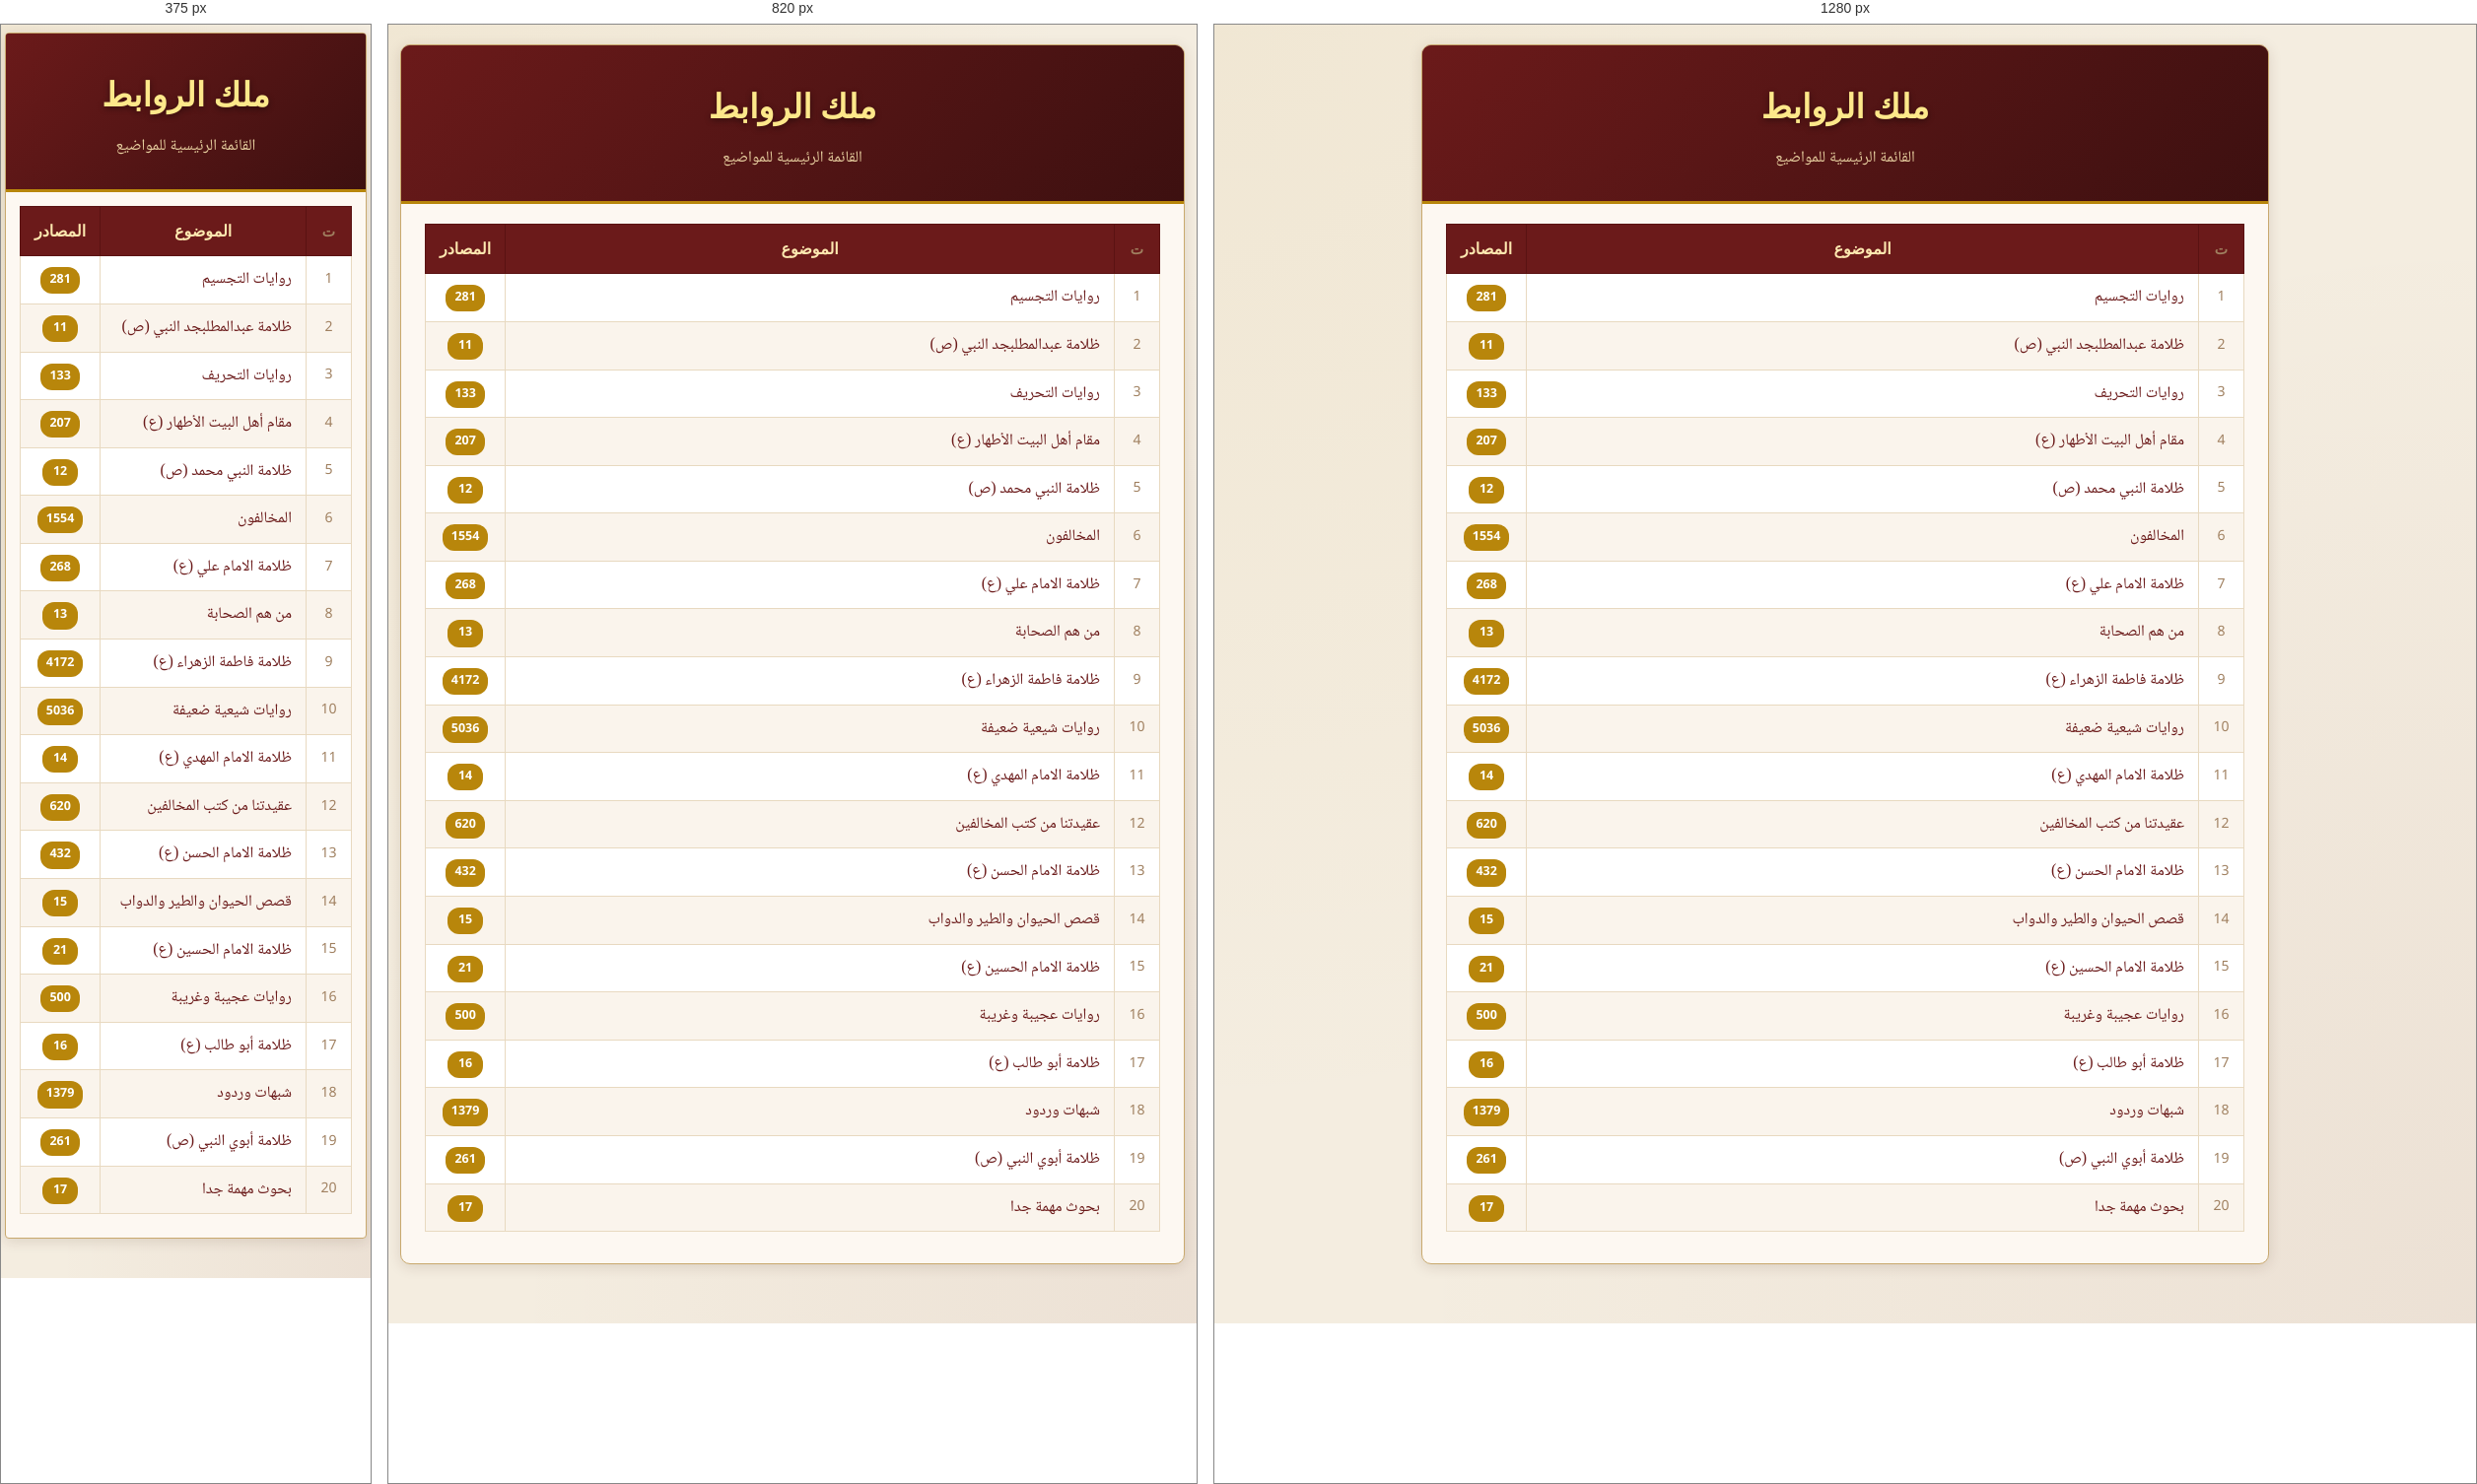
Rendered at 375 px, 820 px and 1280 px, left to right.

<!-- file: index.html -->
<!DOCTYPE html>
<html lang="ar" dir="rtl">
<head>
<meta charset="utf-8"/>
<meta name="viewport" content="width=device-width, initial-scale=1"/>
<title>القائمة الرئيسية</title>
<link href="modern.css" rel="stylesheet"/>
</head>
<body>
<div class="page-wrap">
<div class="site-header">
  <h1>ملك الروابط</h1>
  <div class="subtitle">القائمة الرئيسية للمواضيع</div>
</div>
<div class="menu-container">
<table class="menu-table">
<thead><tr><th class="col-num">ت</th><th class="col-topic">الموضوع</th><th class="col-count">المصادر</th></tr></thead>
<tbody>
<tr><td class="col-num">1</td><td class="col-topic"><a href="Tjseem/Main133.html">روايات التجسيم</a></td><td class="col-count"><span class="count-badge">281</span></td></tr>
<tr><td class="col-num">2</td><td class="col-topic"><a href="Abdulmtalib/Main117.html">ظلامة عبدالمطلبجد النبي (ص)</a></td><td class="col-count"><span class="count-badge">11</span></td></tr>
<tr><td class="col-num">3</td><td class="col-topic"><a href="Threef/Main132.html">روايات التحريف</a></td><td class="col-count"><span class="count-badge">133</span></td></tr>
<tr><td class="col-num">4</td><td class="col-topic"><a href="AhlAlBait/Main86.html">مقام أهل البيت الأطهار (ع)</a></td><td class="col-count"><span class="count-badge">207</span></td></tr>
<tr><td class="col-num">5</td><td class="col-topic"><a href="NabiMohd/Main130.html">ظلامة النبي محمد (ص)</a></td><td class="col-count"><span class="count-badge">12</span></td></tr>
<tr><td class="col-num">6</td><td class="col-topic"><a href="Mkhalfoon/Main129.html">المخالفون</a></td><td class="col-count"><span class="count-badge">1554</span></td></tr>
<tr><td class="col-num">7</td><td class="col-topic"><a href="ImamAli/Main125.html">ظلامة الامام علي (ع)</a></td><td class="col-count"><span class="count-badge">268</span></td></tr>
<tr><td class="col-num">8</td><td class="col-topic"><a href="Seerah/Main131.html">من هم الصحابة</a></td><td class="col-count"><span class="count-badge">13</span></td></tr>
<tr><td class="col-num">9</td><td class="col-topic"><a href="Fatima/Main123.html">ظلامة فاطمة الزهراء (ع)</a></td><td class="col-count"><span class="count-badge">4172</span></td></tr>
<tr><td class="col-num">10</td><td class="col-topic"><a href="Daeefa/Main26.html">روايات شيعية ضعيفة</a></td><td class="col-count"><span class="count-badge">5036</span></td></tr>
<tr><td class="col-num">11</td><td class="col-topic"><a href="ImamMahdi/Main128.html">ظلامة الامام المهدي (ع)</a></td><td class="col-count"><span class="count-badge">14</span></td></tr>
<tr><td class="col-num">12</td><td class="col-topic"><a href="Aqydatona/Main43.html">عقيدتنا من كتب المخالفين</a></td><td class="col-count"><span class="count-badge">620</span></td></tr>
<tr><td class="col-num">13</td><td class="col-topic"><a href="ImamHasan/Main126.html">ظلامة الامام الحسن (ع)</a></td><td class="col-count"><span class="count-badge">432</span></td></tr>
<tr><td class="col-num">14</td><td class="col-topic"><a href="Hywan/Main124.html">قصص الحيوان والطير والدواب</a></td><td class="col-count"><span class="count-badge">15</span></td></tr>
<tr><td class="col-num">15</td><td class="col-topic"><a href="ImamHussain/Main127.html">ظلامة الامام الحسين (ع)</a></td><td class="col-count"><span class="count-badge">21</span></td></tr>
<tr><td class="col-num">16</td><td class="col-topic"><a href="RAG/Main25.html">روايات عجيبة وغريبة</a></td><td class="col-count"><span class="count-badge">500</span></td></tr>
<tr><td class="col-num">17</td><td class="col-topic"><a href="Abutalib/Main115.html">ظلامة أبو طالب (ع)</a></td><td class="col-count"><span class="count-badge">16</span></td></tr>
<tr><td class="col-num">18</td><td class="col-topic"><a href="SwR/Main118.html">شبهات وردود</a></td><td class="col-count"><span class="count-badge">1379</span></td></tr>
<tr><td class="col-num">19</td><td class="col-topic"><a href="Abawalnabi/Main116.html">ظلامة أبوي النبي (ص)</a></td><td class="col-count"><span class="count-badge">261</span></td></tr>
<tr><td class="col-num">20</td><td class="col-topic"><a href="Bhooth/Main20.html">بحوث مهمة جدا</a></td><td class="col-count"><span class="count-badge">17</span></td></tr>
</tbody>
</table>
</div>

</div>
</body>
</html>

/* @media block from modern.css */
@media (max-width: 680px) {
  body { padding: 8px 4px 40px; }
  .page-wrap { border-radius: 4px; }
  .article-body, .menu-container { padding: 14px 14px 24px; }
  .page-title { padding: 18px 14px 14px; }
  .page-title h2 { font-size: 1.35rem; }
  .hadith-text { font-size: .97rem; }
  .scholar-name { font-size: 1rem; }
  .page-nav { padding: 10px 12px; gap: 7px; }
  .page-nav a { font-size: .82rem; padding: 4px 10px; }
  .ref-info { font-size: .79rem; }
}

/* @media block from modern.css */
@media (max-width: 960px) {
  .narrator-grid { grid-template-columns: repeat(2, minmax(0, 1fr)); }
}

/* @media block from modern.css */
@media (max-width: 680px) {
  .narrator-grid { grid-template-columns: minmax(0, 1fr); gap: 10px; }
  .narrator-card { padding: 14px; }
}